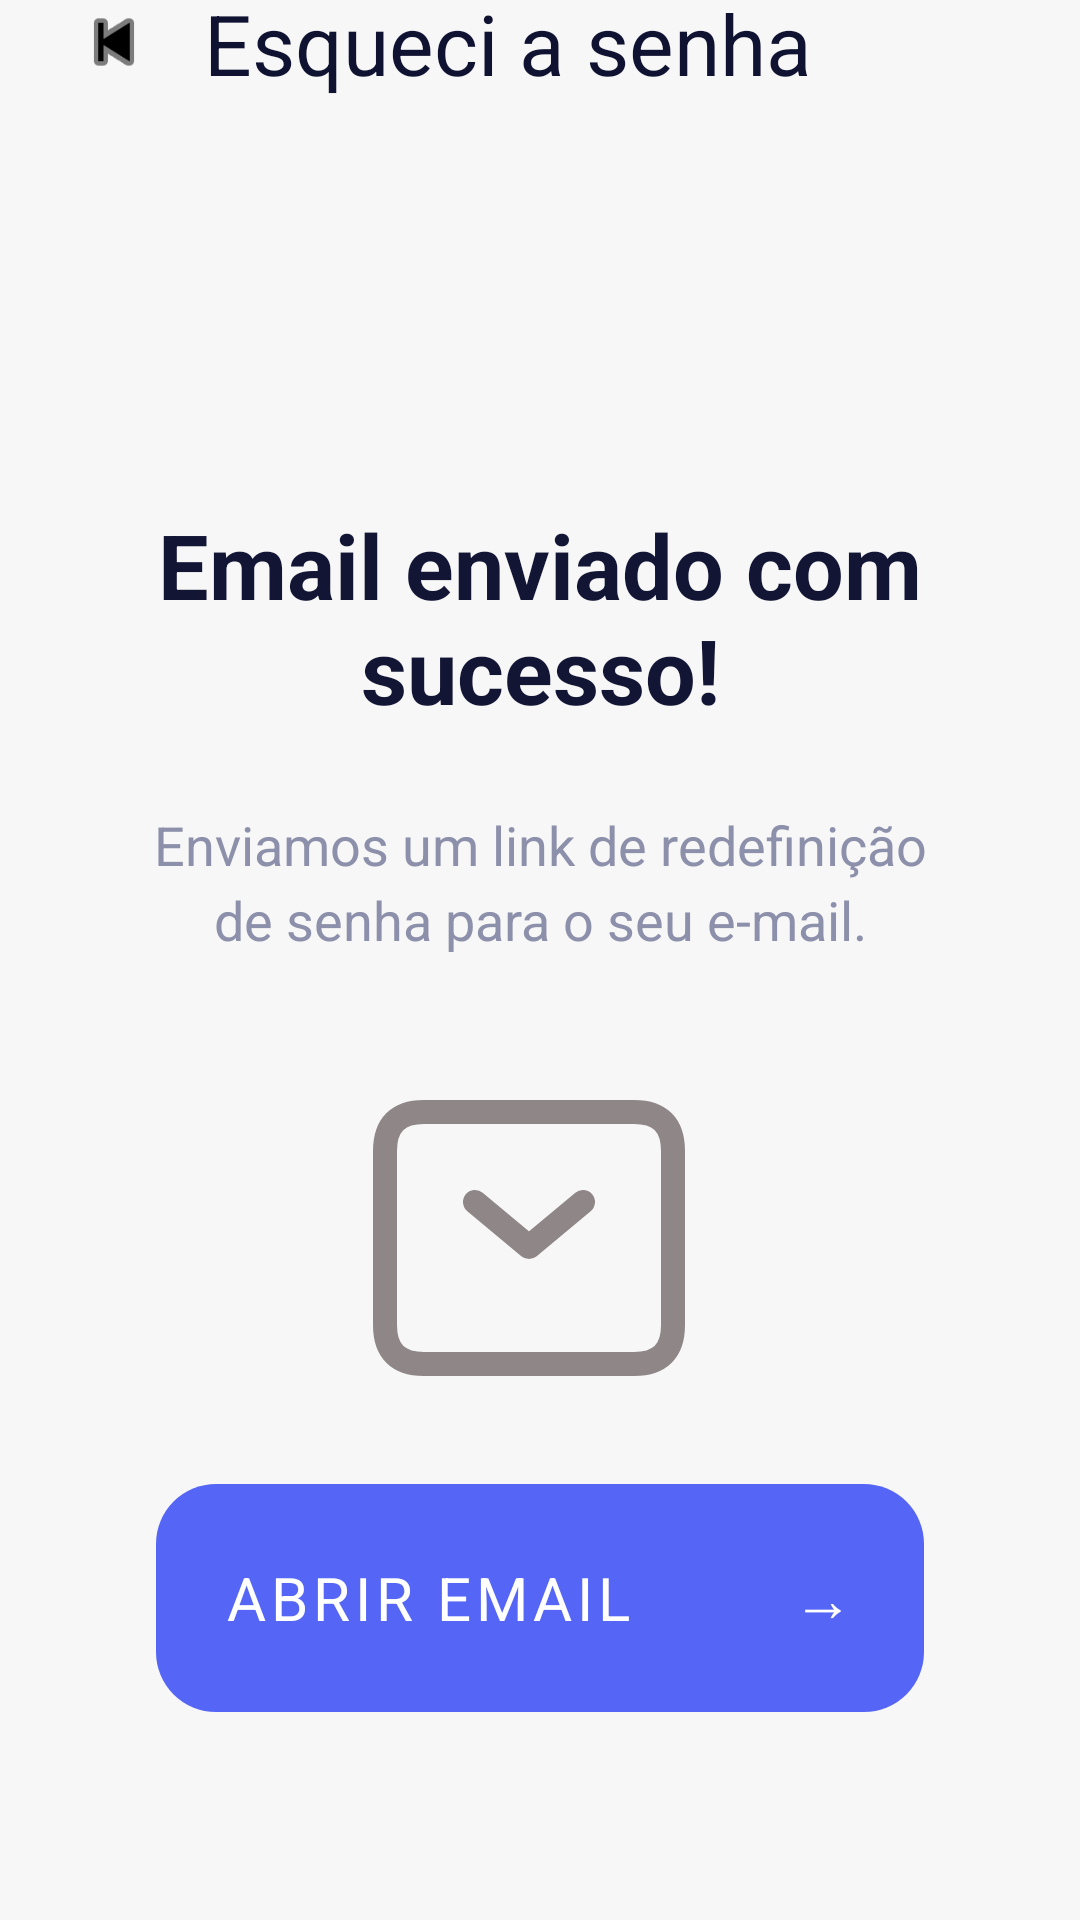

Reconstruct the res/layout file that produces this screen, plus the resources it refers to.
<!-- AndroidManifest.xml: application theme Theme.UniforEventos -->
<!-- res/layout/activity_email_enviado.xml -->
<?xml version="1.0" encoding="utf-8"?>
<androidx.constraintlayout.widget.ConstraintLayout xmlns:android="http://schemas.android.com/apk/res/android"
    xmlns:app="http://schemas.android.com/apk/res-auto"
    xmlns:tools="http://schemas.android.com/tools"
    android:id="@+id/mainEmailEnviado"
    android:layout_width="match_parent"
    android:layout_height="match_parent"
    android:background="#F7F7F7"
    tools:context=".EmailEnviadoActivity">

    <ImageView
        android:id="@+id/ivVoltar"
        android:layout_width="28dp"
        android:layout_height="28dp"
        android:layout_marginStart="24dp"
        android:contentDescription="Voltar"
        android:src="@android:drawable/ic_media_previous"
        app:layout_constraintStart_toStartOf="parent"
        app:tint="#000000"
        tools:layout_editor_absoluteY="84dp" />

    <TextView
        android:id="@+id/tvTituloTopo"
        android:layout_width="wrap_content"
        android:layout_height="wrap_content"
        android:layout_marginStart="16dp"
        android:text="Esqueci a senha"
        android:textColor="#0F1230"
        android:textSize="28sp"
        app:layout_constraintBottom_toBottomOf="@id/ivVoltar"
        app:layout_constraintStart_toEndOf="@id/ivVoltar"
        app:layout_constraintTop_toTopOf="@id/ivVoltar" />

    <TextView
        android:id="@+id/tvTitulo"
        android:layout_width="0dp"
        android:layout_height="wrap_content"
        android:layout_marginStart="48dp"
        android:layout_marginTop="140dp"
        android:layout_marginEnd="48dp"
        android:gravity="center"
        android:text="Email enviado com sucesso!"
        android:textColor="#121533"
        android:textSize="30sp"
        android:textStyle="bold"
        app:layout_constraintEnd_toEndOf="parent"
        app:layout_constraintStart_toStartOf="parent"
        app:layout_constraintTop_toBottomOf="@id/ivVoltar" />

    <TextView
        android:id="@+id/tvDescricao"
        android:layout_width="0dp"
        android:layout_height="wrap_content"
        android:layout_marginStart="44dp"
        android:layout_marginTop="26dp"
        android:layout_marginEnd="44dp"
        android:gravity="center"
        android:lineSpacingExtra="4dp"
        android:text="Enviamos um link de redefinição de senha para o seu e-mail."
        android:textColor="#8D90AA"
        android:textSize="18sp"
        app:layout_constraintEnd_toEndOf="parent"
        app:layout_constraintStart_toStartOf="parent"
        app:layout_constraintTop_toBottomOf="@id/tvTitulo" />

    <ImageView
        android:id="@+id/ivEmailGrande"
        android:layout_width="140dp"
        android:layout_height="140dp"
        android:layout_marginTop="24dp"
        android:contentDescription="Ícone de email"
        android:src="@drawable/ic_email_sucesso"
        app:layout_constraintEnd_toEndOf="parent"
        app:layout_constraintHorizontal_bias="0.483"
        app:layout_constraintStart_toStartOf="parent"
        app:layout_constraintTop_toBottomOf="@id/tvDescricao" />

    <TextView
        android:id="@+id/btnAbrirEmail"
        android:layout_width="0dp"
        android:layout_height="76dp"
        android:layout_marginStart="52dp"
        android:layout_marginTop="12dp"
        android:layout_marginEnd="52dp"
        android:background="@drawable/bg_botao_redefinir"
        android:gravity="center"
        android:letterSpacing="0.08"
        android:text="ABRIR EMAIL        →"
        android:textColor="#FFFFFF"
        android:textSize="20sp"
        app:layout_constraintEnd_toEndOf="parent"
        app:layout_constraintHorizontal_bias="0.0"
        app:layout_constraintStart_toStartOf="parent"
        app:layout_constraintTop_toBottomOf="@id/ivEmailGrande" />

</androidx.constraintlayout.widget.ConstraintLayout>
<!-- resources referenced by this layout -->
<resources>
  <!-- drawable bg_botao_redefinir (drawable) -->
  <?xml version="1.0" encoding="utf-8"?>
  <shape xmlns:android="http://schemas.android.com/apk/res/android">
      <solid android:color="#5566F6" />
      <corners android:radius="20dp" />
  </shape>
  <!-- drawable ic_email_sucesso (drawable) -->
  <?xml version="1.0" encoding="utf-8"?>
  <vector xmlns:android="http://schemas.android.com/apk/res/android"
      android:width="140dp"
      android:height="140dp"
      android:viewportWidth="140"
      android:viewportHeight="140">
  
      <path
          android:fillColor="@android:color/transparent"
          android:pathData="M35,28
                            L105,28
                            Q118,28 118,41
                            L118,99
                            Q118,112 105,112
                            L35,112
                            Q22,112 22,99
                            L22,41
                            Q22,28 35,28 Z"
          android:strokeColor="#8E8687"
          android:strokeWidth="8"
          android:strokeLineJoin="round" />
  
      <path
          android:fillColor="@android:color/transparent"
          android:pathData="M52,58 L70,73 L88,58"
          android:strokeColor="#8E8687"
          android:strokeWidth="8"
          android:strokeLineCap="round"
          android:strokeLineJoin="round" />
  </vector>
  <style name="Theme.UniforEventos" parent="Theme.MaterialComponents.DayNight.NoActionBar" />
</resources>
